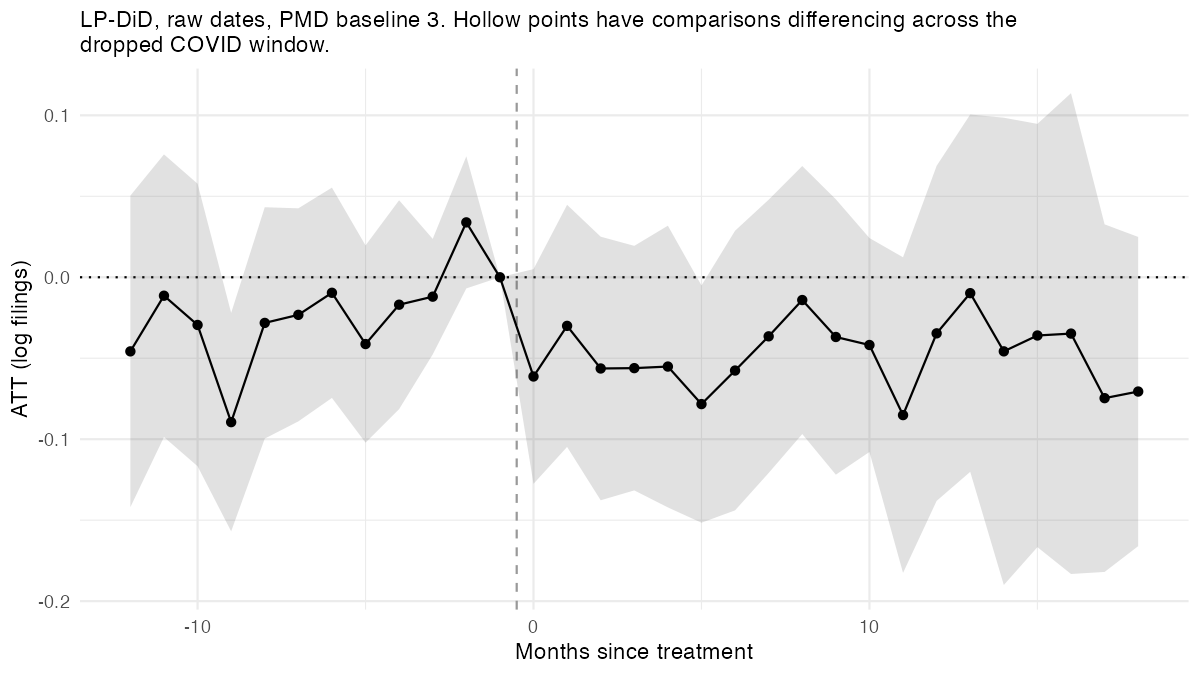

Values plotted in this chart, from the file beside it:
side, event_time, att, se, p_analytic, p_wild, n_obs, n_switchers, n_clean_controls, n_straddling
pre, -12, -0.04576, 0.04907, 0.3599, 0.3952, 190, 12, 178, 0
pre, -11, -0.0114, 0.04452, 0.8, 0.8111, 190, 12, 178, 0
pre, -10, -0.02945, 0.0445, 0.5141, 0.5107, 190, 12, 178, 0
pre, -9, -0.08946, 0.0344, 0.0154, 0.0153, 190, 12, 178, 0
pre, -8, -0.02819, 0.03644, 0.4464, 0.42, 190, 12, 178, 0
pre, -7, -0.02321, 0.03356, 0.4956, 0.4765, 209, 13, 196, 0
pre, -6, -0.009587, 0.03313, 0.7747, 0.7665, 209, 13, 196, 0
pre, -5, -0.04125, 0.03107, 0.1963, 0.1772, 209, 13, 196, 0
pre, -4, -0.01694, 0.0329, 0.6111, 0.5944, 209, 13, 196, 0
pre, -3, -0.01198, 0.0182, 0.5165, 0.4631, 209, 13, 196, 0
pre, -2, 0.03388, 0.02081, 0.1159, 0.1048, 209, 13, 196, 0
pre, -1, 0, 0, NA, NA, NA, NA, NA, NA
post, 0, -0.06128, 0.03382, 0.08203, 0.07311, 209, 13, 196, 0
post, 1, -0.03002, 0.03813, 0.4386, 0.43, 206, 13, 193, 0
post, 2, -0.05633, 0.04152, 0.187, 0.1735, 200, 13, 187, 0
post, 3, -0.05611, 0.03852, 0.1576, 0.1416, 198, 13, 185, 0
post, 4, -0.05514, 0.04438, 0.2256, 0.2248, 194, 13, 181, 0
post, 5, -0.07832, 0.03738, 0.04642, 0.0377, 169, 12, 157, 0
post, 6, -0.0576, 0.04405, 0.2028, 0.2106, 167, 12, 155, 0
post, 7, -0.03647, 0.04305, 0.4048, 0.402, 167, 12, 155, 0
post, 8, -0.01407, 0.04221, 0.7418, 0.7518, 165, 12, 153, 0
post, 9, -0.03688, 0.04338, 0.4033, 0.4045, 164, 12, 152, 0
post, 10, -0.04183, 0.0337, 0.2265, 0.1373, 127, 10, 117, 0
post, 11, -0.08511, 0.04971, 0.09979, 0.07341, 126, 10, 116, 0
post, 12, -0.03464, 0.05278, 0.5179, 0.5056, 111, 8, 103, 0
post, 13, -0.009821, 0.05629, 0.863, 0.8575, 100, 7, 93, 0
post, 14, -0.04576, 0.07361, 0.5403, 0.527, 85, 6, 79, 0
post, 15, -0.03596, 0.06667, 0.5948, 0.6196, 84, 6, 78, 0
post, 16, -0.03478, 0.07574, 0.6504, 0.6701, 71, 5, 66, 0
post, 17, -0.07465, 0.05475, 0.1859, 0.2047, 71, 5, 66, 0
post, 18, -0.07056, 0.04871, 0.1609, 0.2349, 69, 5, 64, 0
